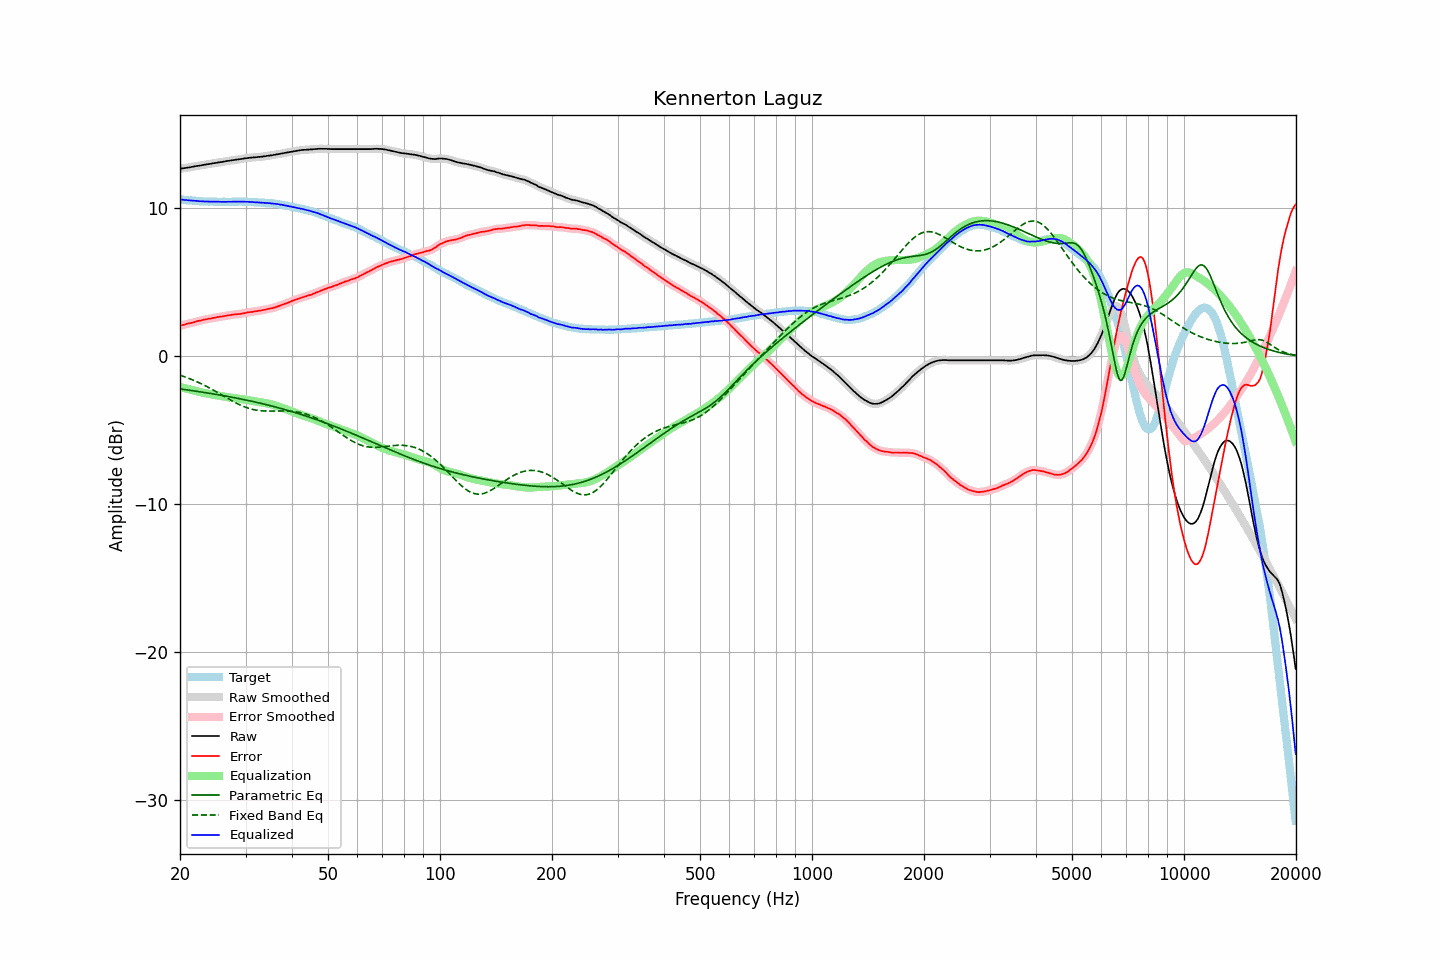

Values plotted in this chart, from the file beside it:
frequency, raw, error, smoothed, error_smoothed, equalization, parametric_eq, fixed_band_eq, equalized_raw, equalized_smoothed, target
20.00, 12.67, 2.07, 12.67, 2.07, -2.07, -2.20, -1.27, 10.60, 10.60, 10.60
20.20, 12.69, 2.10, 12.69, 2.10, -2.10, -2.22, -1.31, 10.59, 10.59, 10.59
20.40, 12.70, 2.12, 12.70, 2.13, -2.13, -2.23, -1.35, 10.57, 10.58, 10.58
20.61, 12.72, 2.15, 12.72, 2.15, -2.15, -2.25, -1.39, 10.57, 10.57, 10.57
20.81, 12.74, 2.19, 12.74, 2.19, -2.18, -2.26, -1.43, 10.56, 10.55, 10.55
21.02, 12.75, 2.21, 12.75, 2.21, -2.21, -2.28, -1.47, 10.54, 10.54, 10.54
21.23, 12.77, 2.24, 12.77, 2.24, -2.24, -2.29, -1.51, 10.53, 10.53, 10.53
21.44, 12.79, 2.25, 12.79, 2.26, -2.26, -2.31, -1.55, 10.53, 10.53, 10.54
21.66, 12.81, 2.29, 12.81, 2.29, -2.29, -2.32, -1.60, 10.52, 10.52, 10.52
21.87, 12.83, 2.31, 12.83, 2.32, -2.32, -2.34, -1.65, 10.51, 10.51, 10.52
22.09, 12.85, 2.35, 12.85, 2.35, -2.35, -2.36, -1.69, 10.50, 10.50, 10.50
22.31, 12.87, 2.38, 12.87, 2.38, -2.37, -2.37, -1.74, 10.50, 10.49, 10.49
22.54, 12.88, 2.40, 12.88, 2.40, -2.40, -2.39, -1.79, 10.48, 10.48, 10.48
22.76, 12.90, 2.42, 12.90, 2.43, -2.43, -2.41, -1.84, 10.47, 10.47, 10.48
22.99, 12.92, 2.45, 12.92, 2.45, -2.45, -2.42, -1.90, 10.47, 10.47, 10.47
23.22, 12.94, 2.48, 12.94, 2.48, -2.47, -2.44, -1.95, 10.47, 10.47, 10.46
23.45, 12.96, 2.49, 12.96, 2.50, -2.50, -2.46, -2.00, 10.46, 10.46, 10.47
23.69, 12.98, 2.52, 12.98, 2.52, -2.52, -2.47, -2.06, 10.46, 10.46, 10.46
23.92, 12.99, 2.54, 12.99, 2.54, -2.54, -2.49, -2.12, 10.45, 10.46, 10.45
24.16, 13.01, 2.55, 13.01, 2.56, -2.56, -2.51, -2.18, 10.45, 10.45, 10.46
24.40, 13.03, 2.57, 13.03, 2.57, -2.58, -2.53, -2.24, 10.45, 10.45, 10.46
24.65, 13.05, 2.60, 13.05, 2.59, -2.60, -2.54, -2.30, 10.45, 10.45, 10.45
24.89, 13.06, 2.61, 13.06, 2.62, -2.62, -2.56, -2.36, 10.44, 10.45, 10.45
25.14, 13.08, 2.64, 13.08, 2.64, -2.64, -2.58, -2.42, 10.44, 10.45, 10.44
25.39, 13.10, 2.66, 13.10, 2.66, -2.66, -2.60, -2.48, 10.44, 10.44, 10.44
25.65, 13.12, 2.68, 13.12, 2.68, -2.68, -2.62, -2.55, 10.44, 10.44, 10.44
25.91, 13.13, 2.69, 13.13, 2.69, -2.70, -2.64, -2.61, 10.44, 10.44, 10.44
26.16, 13.15, 2.70, 13.15, 2.71, -2.71, -2.66, -2.67, 10.44, 10.44, 10.45
26.43, 13.17, 2.73, 13.17, 2.73, -2.73, -2.68, -2.74, 10.44, 10.44, 10.44
26.69, 13.19, 2.75, 13.19, 2.75, -2.75, -2.70, -2.80, 10.44, 10.44, 10.44
26.96, 13.21, 2.77, 13.21, 2.77, -2.77, -2.72, -2.86, 10.44, 10.44, 10.44
27.23, 13.22, 2.78, 13.23, 2.78, -2.78, -2.74, -2.92, 10.44, 10.44, 10.44
27.50, 13.24, 2.80, 13.24, 2.80, -2.80, -2.76, -2.98, 10.44, 10.44, 10.44
27.77, 13.26, 2.81, 13.26, 2.81, -2.81, -2.78, -3.04, 10.45, 10.45, 10.45
28.05, 13.27, 2.83, 13.27, 2.83, -2.83, -2.80, -3.10, 10.45, 10.45, 10.44
28.33, 13.29, 2.84, 13.29, 2.84, -2.84, -2.82, -3.16, 10.45, 10.45, 10.45
28.62, 13.30, 2.85, 13.30, 2.85, -2.85, -2.84, -3.21, 10.45, 10.45, 10.45
28.90, 13.32, 2.86, 13.32, 2.86, -2.87, -2.86, -3.27, 10.45, 10.45, 10.46
29.19, 13.33, 2.87, 13.33, 2.88, -2.88, -2.88, -3.32, 10.45, 10.45, 10.46
29.48, 13.35, 2.90, 13.35, 2.90, -2.90, -2.91, -3.36, 10.45, 10.45, 10.45
29.78, 13.37, 2.92, 13.37, 2.92, -2.92, -2.93, -3.41, 10.45, 10.45, 10.45
30.08, 13.38, 2.93, 13.38, 2.94, -2.94, -2.95, -3.45, 10.44, 10.45, 10.45
30.38, 13.40, 2.97, 13.40, 2.96, -2.96, -2.97, -3.49, 10.44, 10.44, 10.43
30.68, 13.41, 2.98, 13.41, 2.98, -2.97, -3.00, -3.52, 10.44, 10.44, 10.43
30.99, 13.42, 2.99, 13.42, 2.99, -2.99, -3.02, -3.55, 10.43, 10.43, 10.43
31.30, 13.43, 3.00, 13.43, 3.01, -3.01, -3.04, -3.58, 10.42, 10.42, 10.43
31.61, 13.44, 3.02, 13.44, 3.02, -3.03, -3.07, -3.61, 10.41, 10.41, 10.42
31.93, 13.45, 3.05, 13.45, 3.04, -3.04, -3.09, -3.63, 10.41, 10.41, 10.40
32.24, 13.46, 3.05, 13.46, 3.06, -3.06, -3.12, -3.65, 10.40, 10.40, 10.41
32.57, 13.47, 3.08, 13.47, 3.08, -3.08, -3.14, -3.66, 10.40, 10.39, 10.39
32.89, 13.48, 3.09, 13.48, 3.09, -3.10, -3.17, -3.67, 10.39, 10.39, 10.39
33.22, 13.49, 3.11, 13.49, 3.11, -3.12, -3.19, -3.68, 10.38, 10.38, 10.38
33.55, 13.51, 3.13, 13.51, 3.13, -3.14, -3.22, -3.69, 10.38, 10.37, 10.38
33.89, 13.52, 3.15, 13.52, 3.16, -3.16, -3.25, -3.70, 10.36, 10.37, 10.37
34.23, 13.54, 3.19, 13.54, 3.19, -3.18, -3.27, -3.70, 10.36, 10.36, 10.35
34.57, 13.55, 3.20, 13.55, 3.21, -3.20, -3.30, -3.70, 10.35, 10.35, 10.35
34.92, 13.57, 3.24, 13.57, 3.23, -3.23, -3.33, -3.70, 10.35, 10.34, 10.33
35.27, 13.58, 3.23, 13.58, 3.25, -3.25, -3.36, -3.70, 10.33, 10.33, 10.35
35.62, 13.60, 3.28, 13.60, 3.27, -3.28, -3.38, -3.70, 10.32, 10.32, 10.32
35.97, 13.62, 3.30, 13.62, 3.30, -3.31, -3.41, -3.69, 10.31, 10.31, 10.32
... 635 more rows
